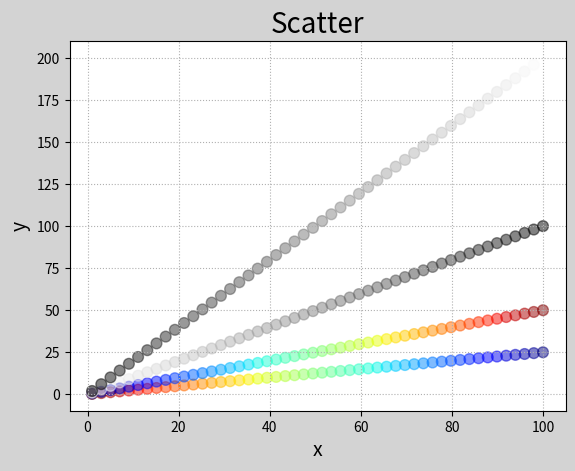

This figure's Python source:
import numpy as np
import matplotlib.pyplot as plt

x = np.linspace(1,100,50)
y1 = x * 0.25
y2 = x * 0.5
y3 = x * 1
y4 = x * 2
d = np.linspace(1,10000,50)

plt.figure('Scatter', facecolor='lightgray')
plt.title('Scatter', fontsize=20)
plt.xlabel('x', fontsize=14)
plt.ylabel('y', fontsize=14)
plt.tick_params(labelsize=10)
plt.grid(linestyle=':')
plt.scatter(x, y1, s=60, c=d, cmap='jet_r', alpha=0.5)
plt.scatter(x, y2, s=60, c=d, cmap='jet', alpha=0.5)
plt.scatter(x, y3, s=60, c=d, cmap='gray_r', alpha=0.5)
plt.scatter(x, y4, s=60, c=d, cmap='gray', alpha=0.5)

plt.show()